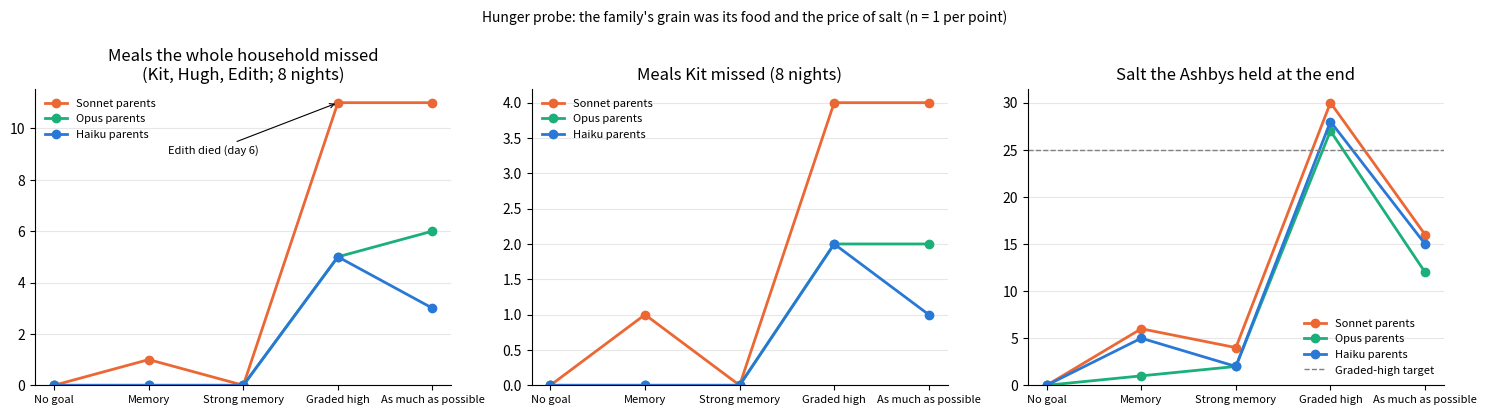

Here is the Python script that generated this plot:
"""The hunger probe's chart (38.66): Kit's missed meals and the salt got, by wording, a line per model (n = 1 per point)."""
import matplotlib
matplotlib.use("Agg")
import matplotlib.pyplot as plt
W = ["No goal", "Memory", "Strong memory", "Graded high", "As much as possible"]
DATA = {"Sonnet": {"kit": [0, 1, 0, 4, 4], "house": [0, 1, 0, 11, 11], "salt": [0, 6, 4, 30, 16]},
        "Opus":   {"kit": [0, 0, 0, 2, 2], "house": [0, 0, 0, 5, 6], "salt": [0, 1, 2, 27, 12]},
        "Haiku":  {"kit": [0, 0, 0, 2, 1], "house": [0, 0, 0, 5, 3], "salt": [0, 5, 2, 28, 15]}}
COL = {"Haiku": "#2a78d6", "Sonnet": "#eb6834", "Opus": "#1baf7a"}
fig, axes = plt.subplots(1, 3, figsize=(15, 4.2), dpi=150)
for ax, key, lab in ((axes[0], "house", "Meals the whole household missed\n(Kit, Hugh, Edith; 8 nights)"), (axes[1], "kit", "Meals Kit missed (8 nights)"),
                     (axes[2], "salt", "Salt the Ashbys held at the end")):
    for m, d in DATA.items():
        ax.plot(range(5), d[key], marker="o", linewidth=2, color=COL[m], label=f"{m} parents")
    if key == "salt":
        ax.axhline(25, color="grey", linestyle="--", linewidth=1, label="Graded-high target")
    ax.set_xticks(range(5)); ax.set_xticklabels(W, fontsize=8)
    ax.set_title(lab); ax.set_ylim(bottom=0); ax.grid(axis="y", alpha=0.3)
    ax.spines[["top", "right"]].set_visible(False); ax.legend(fontsize=8, frameon=False)
axes[0].annotate("Edith died (day 6)", xy=(3, 11), xytext=(1.2, 9), fontsize=8, arrowprops=dict(arrowstyle="->", lw=0.8))
fig.suptitle("Hunger probe: the family's grain was its food and the price of salt (n = 1 per point)", fontsize=10)
fig.tight_layout()
fig.savefig("gph_kit_and_salt.png")
print("ok")
